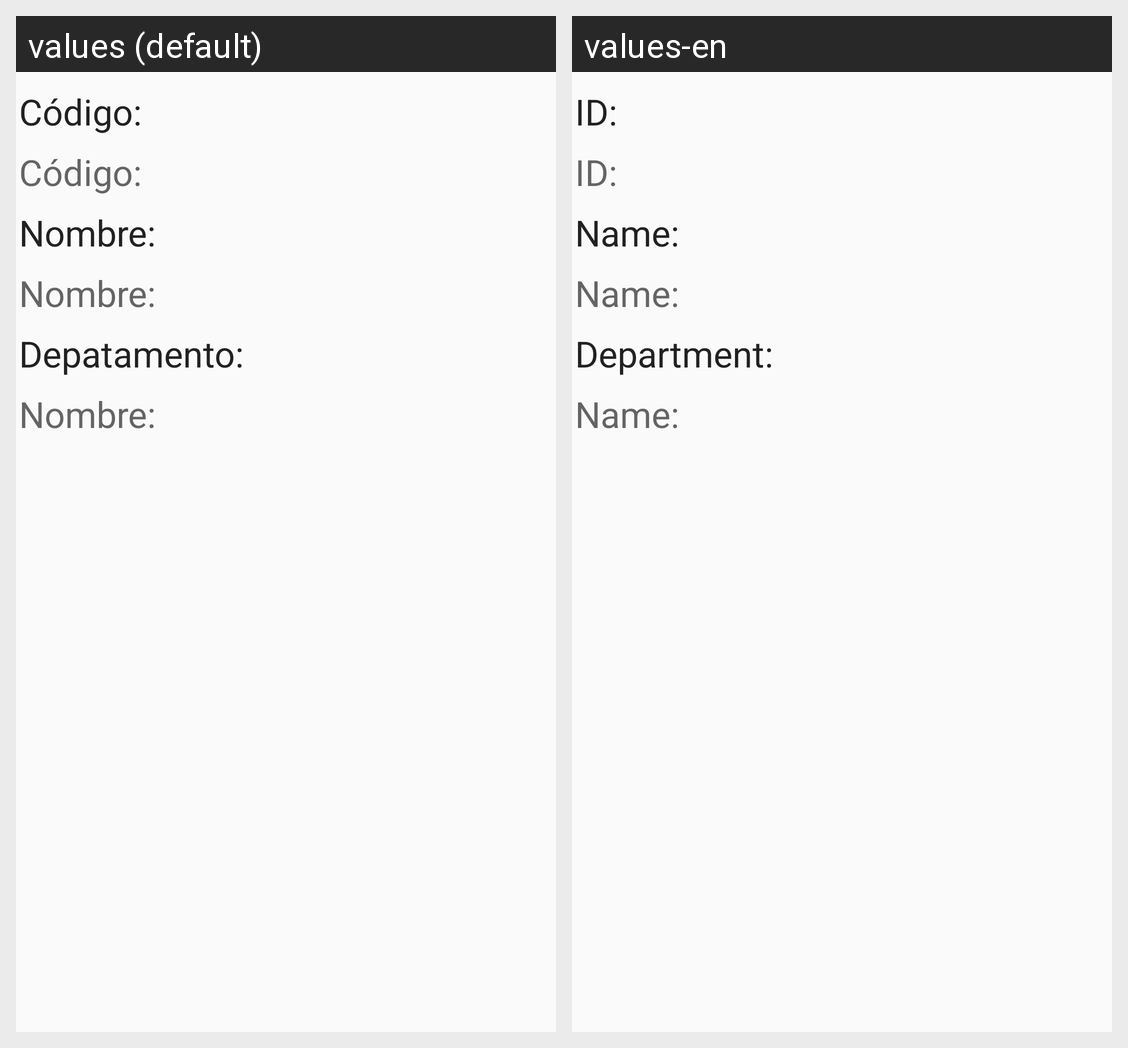

Here is an Android app screen in its default locale and in the app's own translations. Write out the translated-string differences for the strings that appear on this screen.
Android screen res/layout/activity_ver_asignatura.xml rendered under 2 locales, left to right: values (default), values-en. Device: Nexus 5 (rendered at 1080×1920; each locale shown at half size, 540×960, under a caption strip naming it); theme AppTheme.
Strings drawn on this screen, with the default value and each locale's value (text and hints the layout hard-codes, and strings that could not be matched under every locale, appear in the picture but are not listed):

CodigoAsignatura
  values: Código:
  values-en: ID:

NombreAsignatura
  values: Nombre:
  values-en: Name:

CodDptoAsignauta
  values: Depatamento:
  values-en: Department:
